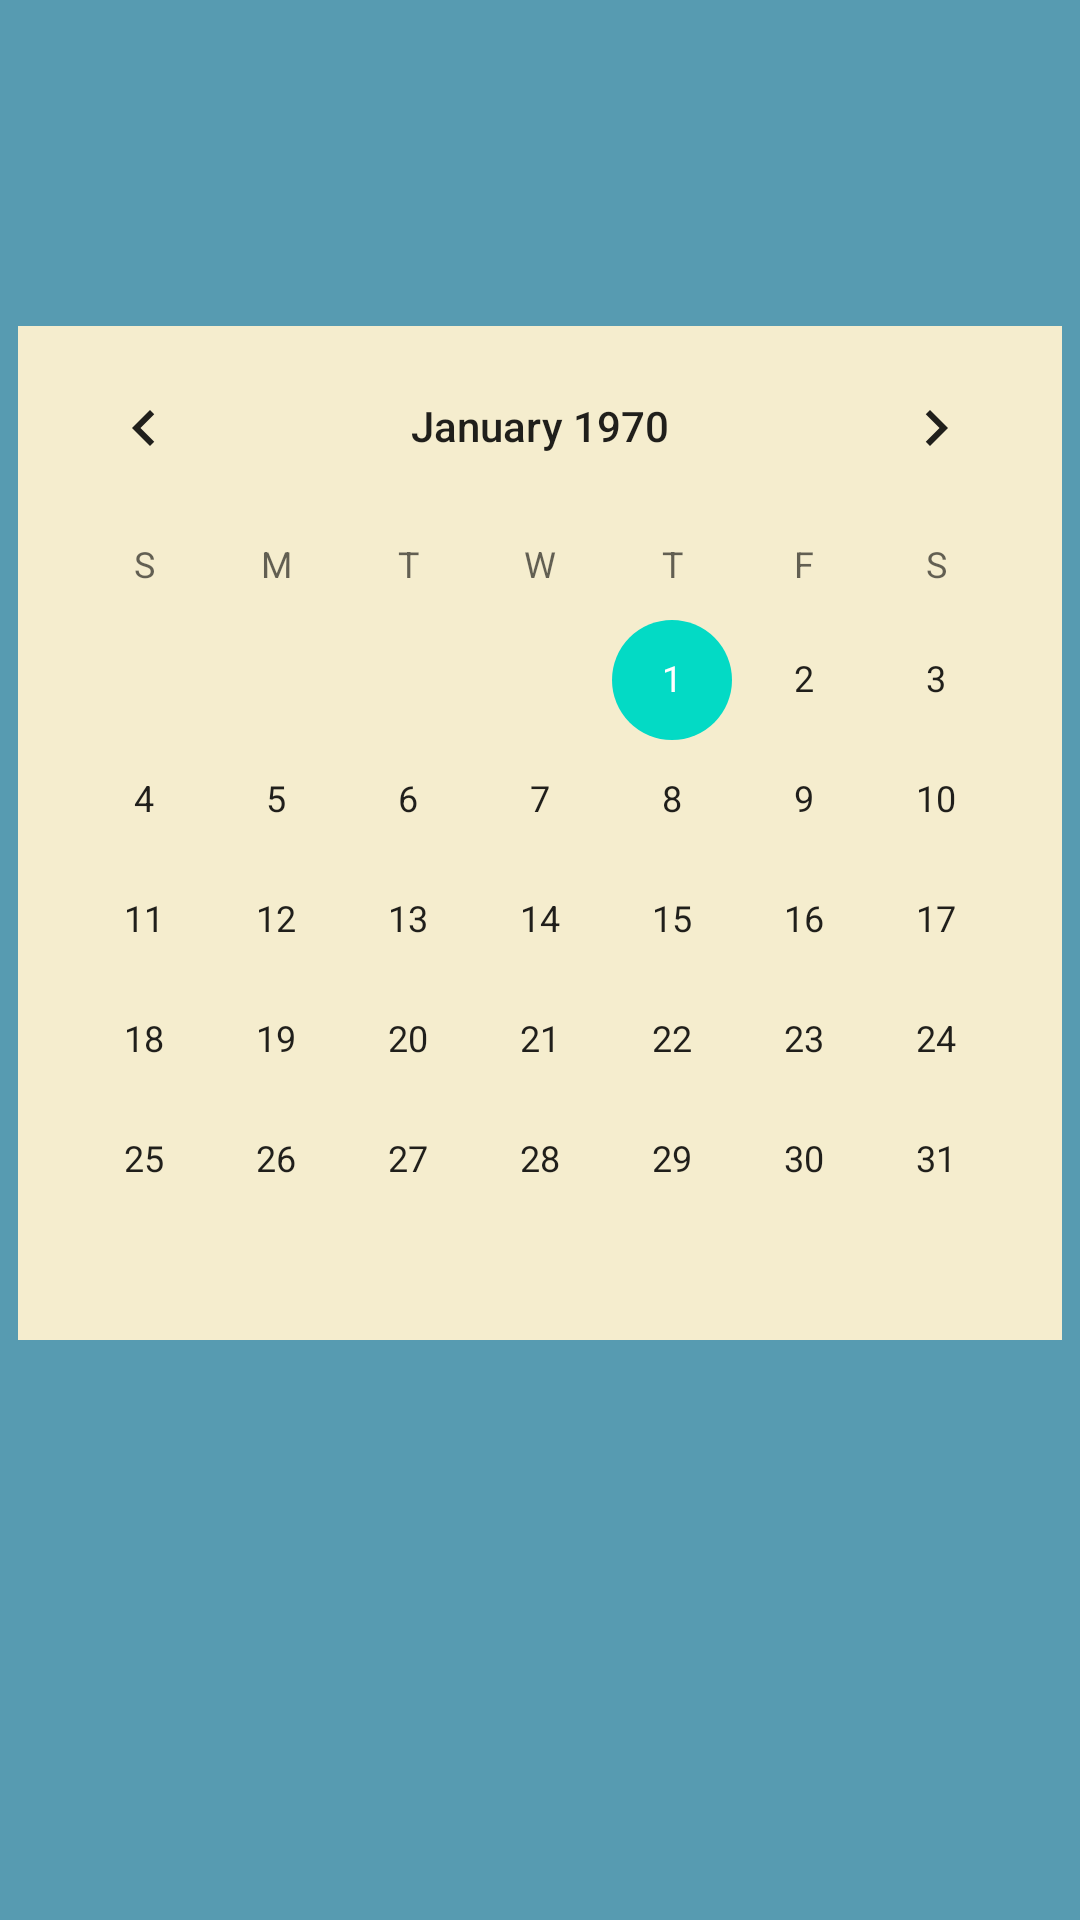

This screen was rendered from an Android layout file. Write that file and the resources it references.
<!-- AndroidManifest.xml: application theme Theme.MyCalender -->
<!-- res/layout/activity_main.xml -->
<?xml version="1.0" encoding="utf-8"?>
<androidx.constraintlayout.widget.ConstraintLayout xmlns:android="http://schemas.android.com/apk/res/android"
    xmlns:app="http://schemas.android.com/apk/res-auto"
    xmlns:tools="http://schemas.android.com/tools"
    android:layout_width="match_parent"
    android:layout_height="match_parent"
    tools:context=".MainActivity"
    android:background="@color/background">

    <CalendarView
        android:id="@+id/calendarView"
        android:layout_width="wrap_content"
        android:layout_height="wrap_content"
        android:background="@color/calBack"
        app:layout_constraintBottom_toBottomOf="parent"
        app:layout_constraintEnd_toEndOf="parent"
        app:layout_constraintStart_toStartOf="parent"
        app:layout_constraintTop_toTopOf="parent"
        app:layout_constraintVertical_bias="0.36" />

    <androidx.cardview.widget.CardView
        android:id="@+id/btnCreate"
        android:layout_width="wrap_content"
        android:layout_height="wrap_content"
        android:visibility="invisible"
        app:layout_constraintTop_toBottomOf="@id/calendarView"
        app:layout_constraintStart_toStartOf="parent"
        app:layout_constraintEnd_toEndOf="parent"
        app:layout_constraintBottom_toBottomOf="parent"
        android:layout_marginBottom="24dp"
        app:cardCornerRadius="10dp"
        android:backgroundTint="@color/calBack">
        <TextView
            android:layout_width="wrap_content"
            android:layout_height="wrap_content"
            android:text="Create Event"
            android:textSize="20dp"
            android:textStyle="bold"
            android:textColor="@color/black"
            android:padding="15dp"/>
    </androidx.cardview.widget.CardView>
</androidx.constraintlayout.widget.ConstraintLayout>
<!-- resources referenced by this layout -->
<resources>
  <color name="background">#579BB1</color>
  <color name="black">#FF000000</color>
  <color name="calBack">#F5EDCE</color>
  <style name="Theme.MyCalender" parent="Theme.MaterialComponents.DayNight.NoActionBar">
          
          <item name="colorPrimary">#2A3990</item>
          <item name="colorPrimaryVariant">@color/black</item>
          <item name="colorOnPrimary">@color/white</item>
          
          <item name="colorSecondary">@color/teal_200</item>
          <item name="colorSecondaryVariant">@color/teal_700</item>
          <item name="colorOnSecondary">@color/black</item>
          
          <item name="android:statusBarColor" tools:targetApi="l">?attr/colorPrimaryVariant</item>
          
      </style>
  <color name="white">#FFFFFFFF</color>
  <color name="teal_200">#FF03DAC5</color>
  <color name="teal_700">#FF018786</color>
</resources>
